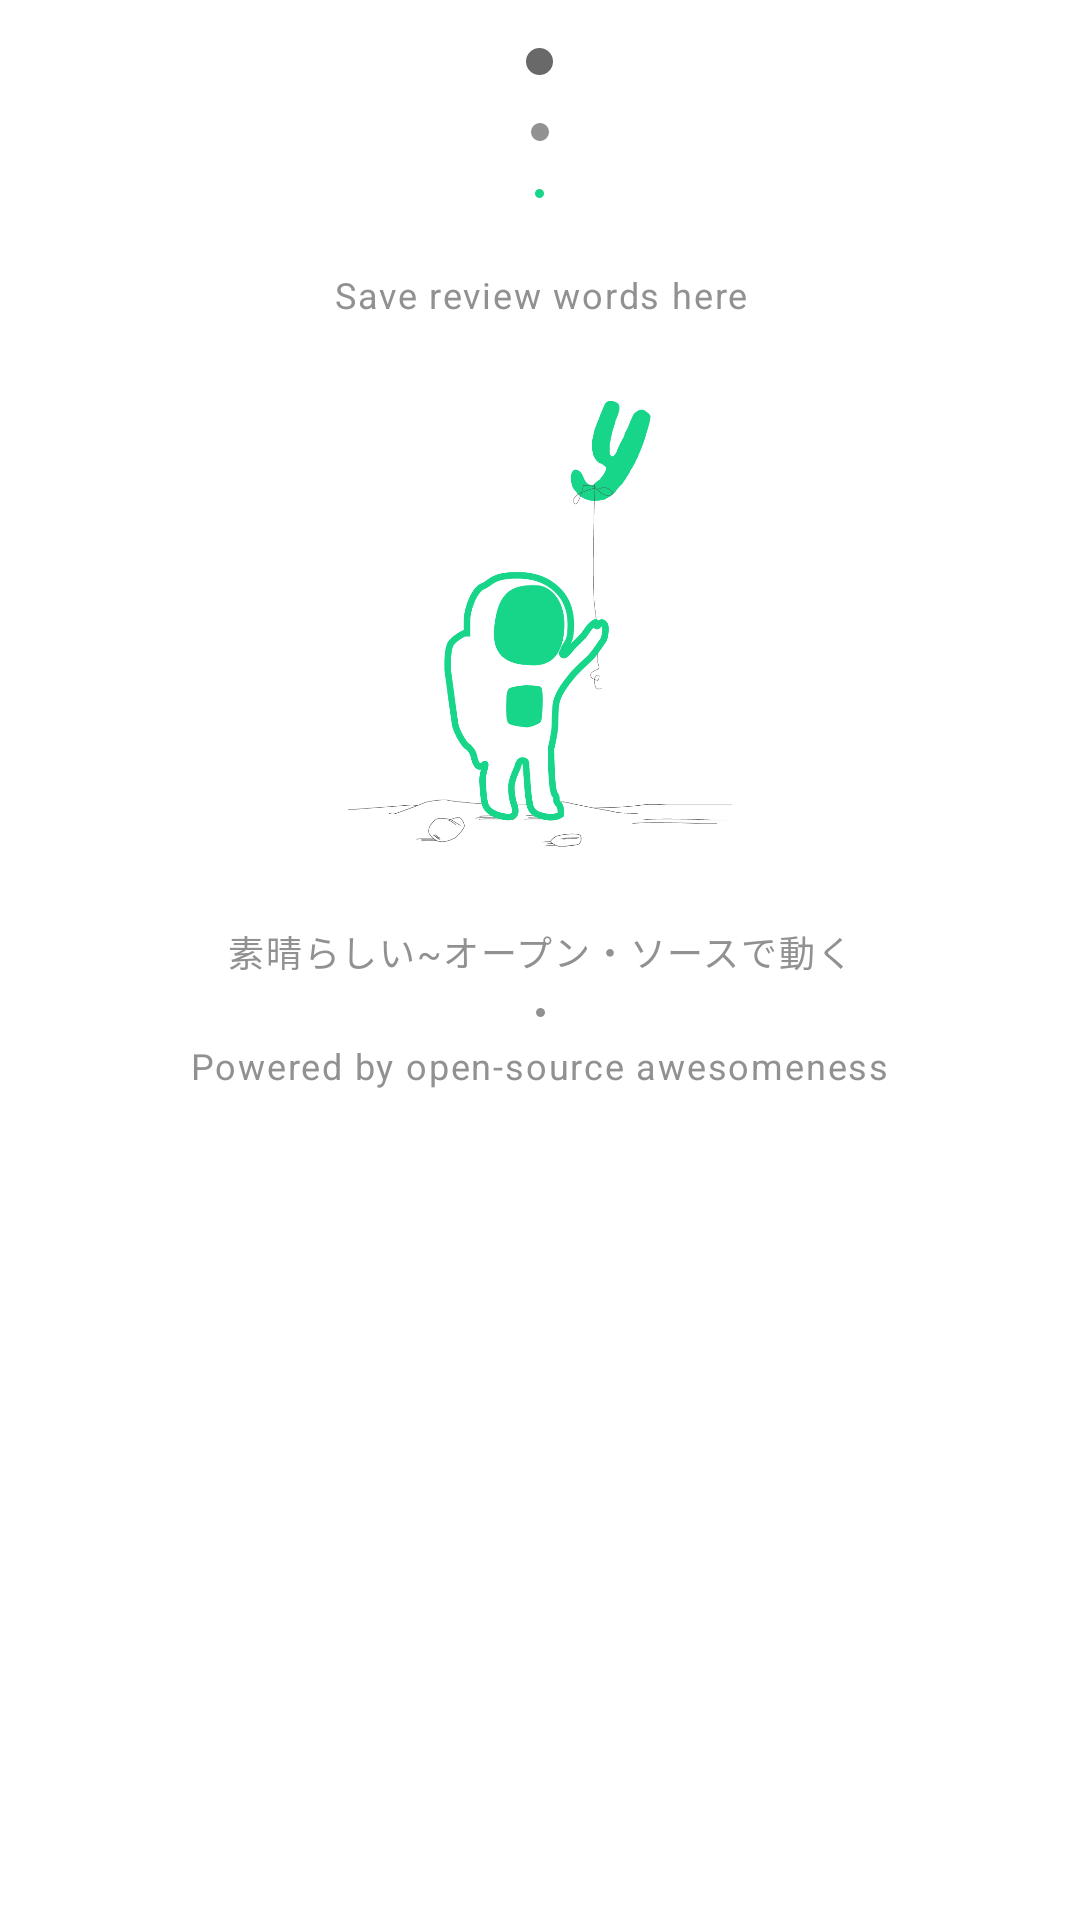

Produce the Android XML layout that renders to this screen, including the resource entries it uses.
<!-- AndroidManifest.xml: application theme AppTheme -->
<!-- res/layout/review_footer.xml -->
<?xml version="1.0" encoding="utf-8"?>
<LinearLayout xmlns:android="http://schemas.android.com/apk/res/android"
    android:layout_width="match_parent"
    android:layout_height="wrap_content"
    android:orientation="vertical">

    <View
        android:id="@+id/grey_100_circle_review"
        android:layout_marginTop="16dp"
        android:layout_width="9dp"
        android:layout_height="9dp"
        android:layout_gravity="center"
        android:background="@drawable/grey_300_circle" />


    <View
        android:id="@+id/grey_300_circle_review"
        android:layout_marginTop="16dp"
        android:layout_width="6dp"
        android:layout_height="6dp"
        android:layout_gravity="center"
        android:background="@drawable/grey_500_circle" />


    <View
        android:id="@+id/grey_500_circle_review"
        android:layout_marginTop="16dp"
        android:layout_width="3dp"
        android:layout_height="3dp"
        android:layout_gravity="center"
        android:background="@drawable/accent_circle" />

    <TextView
        android:id="@+id/review_info_text"
        android:layout_width="match_parent"
        android:gravity="center"
        android:layout_height="wrap_content"
        android:text="@string/footer_save_words"
        style="@style/PoweredJaStyle"
        android:paddingTop="24dp"
        android:paddingBottom="16dp" />

    <ImageView
        android:id="@+id/review_footer_graphic"
        android:layout_width="match_parent"
        android:layout_height="160dp"
        android:src="@drawable/ground_astronautmhdpi"/>

    <include
        android:layout_width="match_parent"
        android:layout_height="wrap_content"
        android:layout_marginTop="16dp"
        layout="@layout/footer_powered" />
</LinearLayout>
<!-- res/layout/footer_powered.xml (included above) -->
<?xml version="1.0" encoding="utf-8"?>
<android.support.constraint.ConstraintLayout xmlns:android="http://schemas.android.com/apk/res/android"
    android:layout_width="match_parent"
    android:layout_height="wrap_content"
    xmlns:app="http://schemas.android.com/apk/res-auto">

    <TextView
        android:id="@+id/powered_text_ja"
        android:layout_width="wrap_content"
        android:layout_height="wrap_content"
        android:text="@string/powered_by_ja"
        style="@style/PoweredJaStyle"
        android:padding="10dp"
        app:layout_constraintTop_toBottomOf="@id/footer_graphic"
        app:layout_constraintStart_toStartOf="parent"
        app:layout_constraintEnd_toEndOf="parent"/>

    <View
        android:id="@+id/circle_separator"
        android:layout_width="3dp"
        android:layout_height="3dp"
        android:background="@drawable/grey_500_circle"
        app:layout_constraintStart_toStartOf="parent"
        app:layout_constraintEnd_toEndOf="parent"
        app:layout_constraintTop_toBottomOf="@id/powered_text_ja"/>

    <TextView
        android:id="@+id/powered_text"
        android:layout_width="wrap_content"
        android:layout_height="wrap_content"
        android:text="@string/powered_by"
        style="@style/PoweredJaStyle"
        android:paddingTop="8dp"
        android:paddingBottom="16dp"
        app:layout_constraintTop_toBottomOf="@id/circle_separator"
        app:layout_constraintStart_toStartOf="parent"
        app:layout_constraintEnd_toEndOf="parent"/>

</android.support.constraint.ConstraintLayout>
<!-- resources referenced by this layout -->
<resources>
  <!-- drawable accent_circle (drawable) -->
  <?xml version="1.0" encoding="utf-8"?>
  <shape xmlns:android="http://schemas.android.com/apk/res/android"
      android:shape="oval">
      <solid
          android:color="@color/colorAccent"/>
      <size
          android:height="4dp"
          android:width="4dp"/>
  </shape>
  <!-- drawable grey_300_circle (drawable) -->
  <?xml version="1.0" encoding="utf-8"?>
  <shape xmlns:android="http://schemas.android.com/apk/res/android"
      android:shape="oval">
      <solid
          android:color="@color/color300Grey"/>
      <size
          android:height="4dp"
          android:width="4dp"/>
  </shape>
  <!-- drawable grey_500_circle (drawable) -->
  <?xml version="1.0" encoding="utf-8"?>
  <shape xmlns:android="http://schemas.android.com/apk/res/android"
      android:shape="oval">
      <solid
          android:color="@color/color500Grey"/>
      <size
          android:height="4dp"
          android:width="4dp"/>
  </shape>
  <!-- drawable ground_astronautmhdpi: png bitmap (drawable, 39881 bytes) -->
  <string name="footer_save_words">Save review words here</string>
  <string name="powered_by">Powered by open-source awesomeness</string>
  <string name="powered_by_ja" translatable="false">素晴らしい~オープン・ソースで動く</string>
  <style name="PoweredJaStyle" parent="Base.TextAppearance.AppCompat.Caption">
          <item name="android:letterSpacing">0.05</item>
          <item name="android:textColor">@color/color500Grey</item>
      </style>
  <style name="AppTheme" parent="Theme.AppCompat.Light.NoActionBar">
          
          <item name="colorPrimary">@color/colorPrimary</item>
          <item name="colorPrimaryDark">@color/colorPrimaryDark</item>
          <item name="colorAccent">@color/colorAccent</item>
          <item name="bottomSheetDialogTheme">@style/AppBottomSheetDialogTheme</item>
          <item name="android:windowBackground">@color/colorBackground</item>
          <item name="android:windowActivityTransitions">true</item>
          <item name="android:windowEnterTransition">@transition/start</item>
          <item name="android:windowExitTransition">@transition/end</item>
      </style>
  <color name="colorAccent">#17D68A</color>
  <color name="color300Grey">#696969</color>
  <color name="color500Grey">#919191</color>
  <color name="colorPrimary">#17D68A</color>
  <color name="colorPrimaryDark">@color/color100Grey</color>
  <style name="AppBottomSheetDialogTheme" parent="Theme.Design.Light.BottomSheetDialog">
          <item name="bottomSheetStyle">@style/AppModalStyle</item>
      </style>
  <color name="colorBackground">@android:color/background_light</color>
  <color name="color100Grey">#525252</color>
  <style name="AppModalStyle" parent="Widget.Design.BottomSheet.Modal">
          <item name="behavior_peekHeight">@dimen/bottom_sheet_peek</item>
      </style>
  <dimen name="bottom_sheet_peek">400dp</dimen>
</resources>
